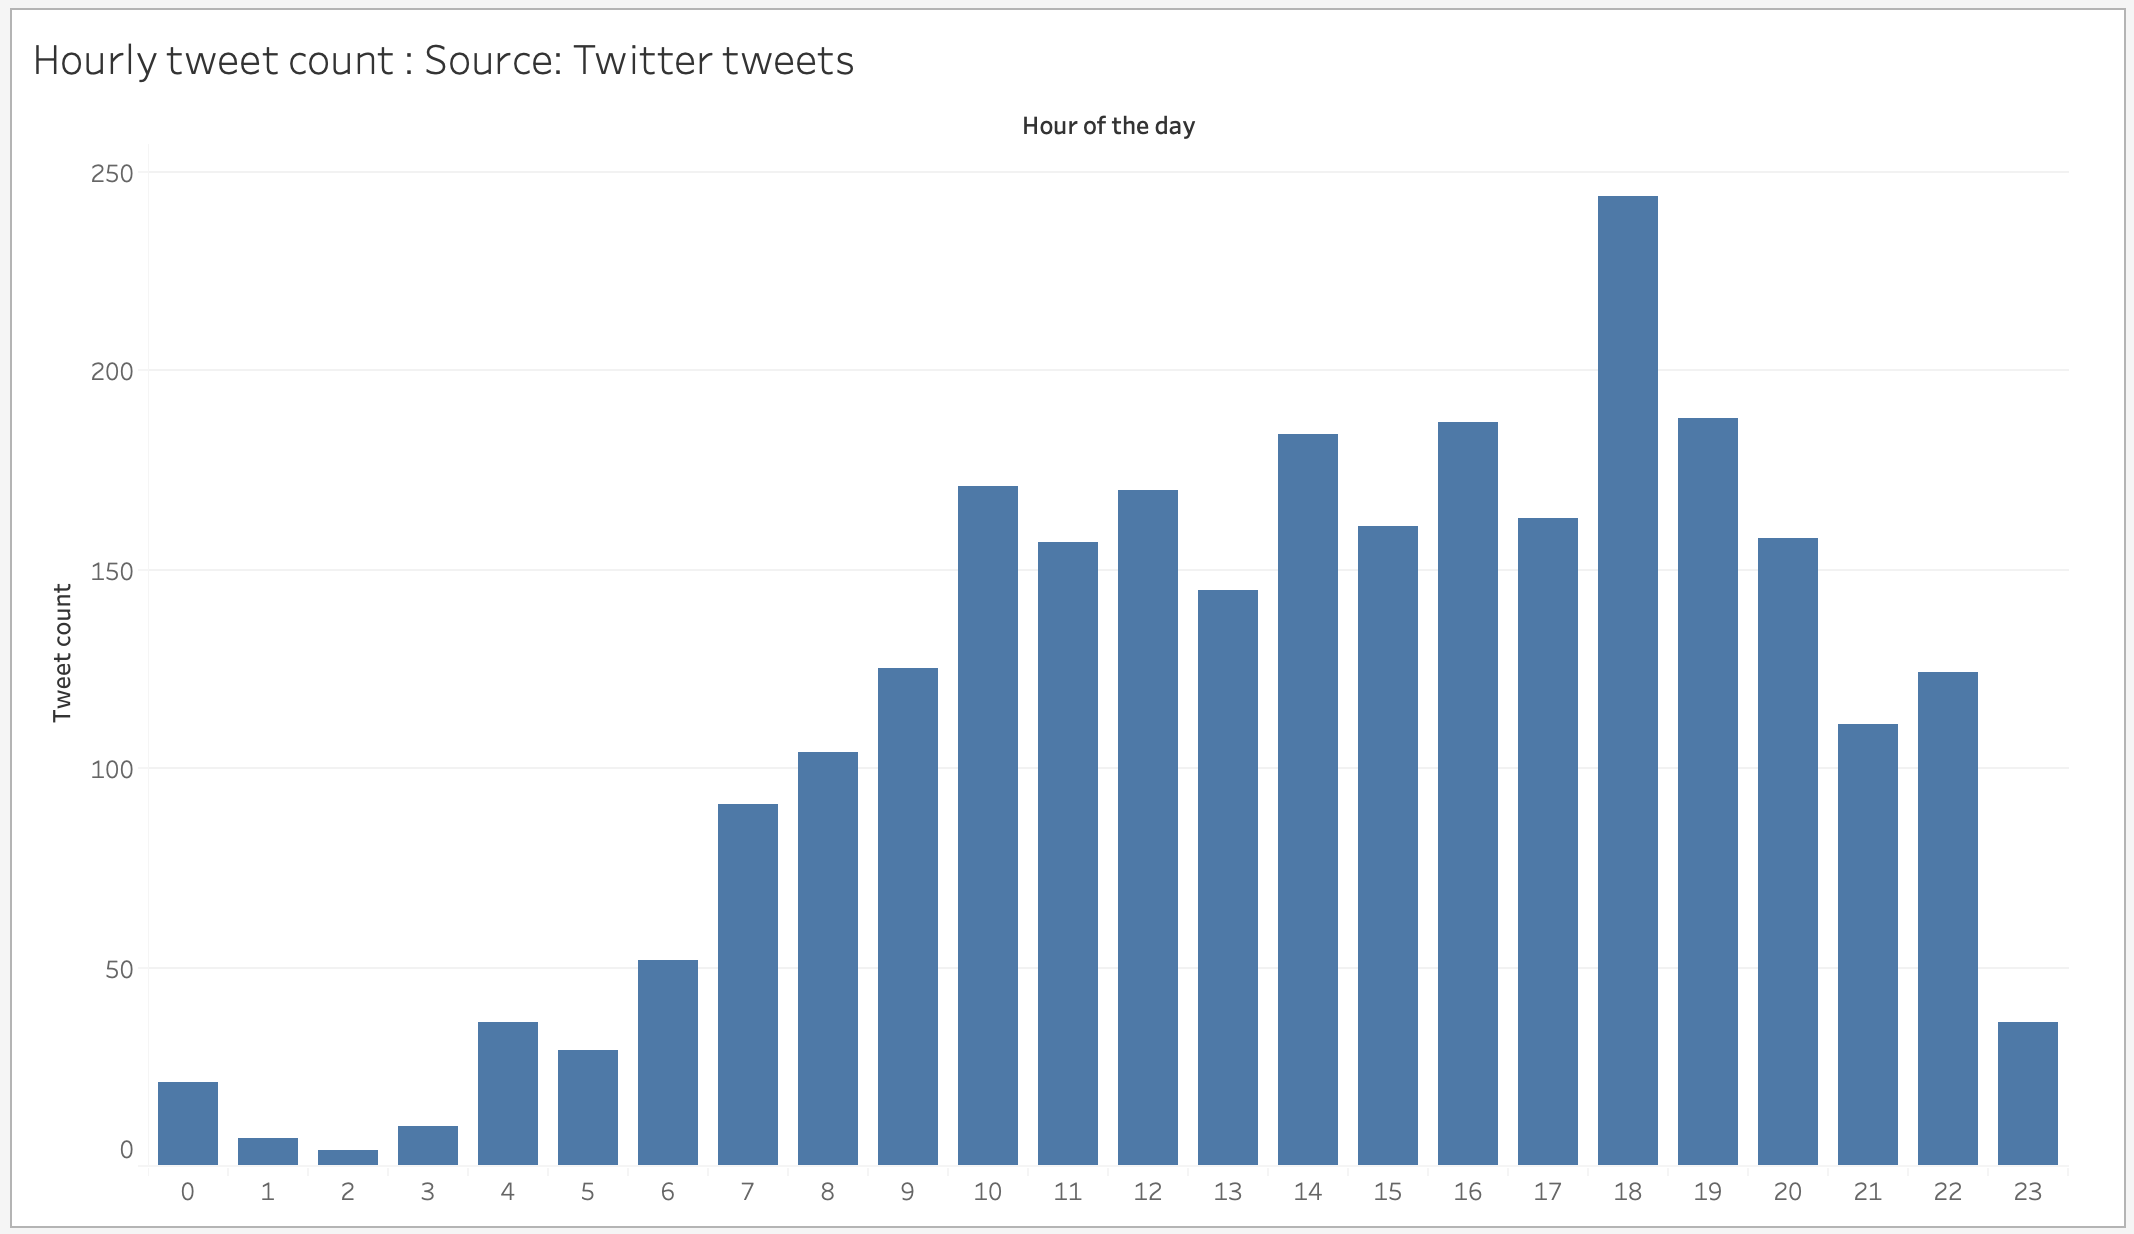

The table this chart was drawn from, first rows:
Time, Tweets_count
0, 21
1, 7
2, 4
3, 10
4, 36
5, 29
6, 52
7, 91
8, 104
9, 125
10, 171
11, 157
12, 170
13, 145
14, 184
15, 161
16, 187
17, 163
18, 244
19, 188
20, 158
21, 111
22, 124
23, 36
